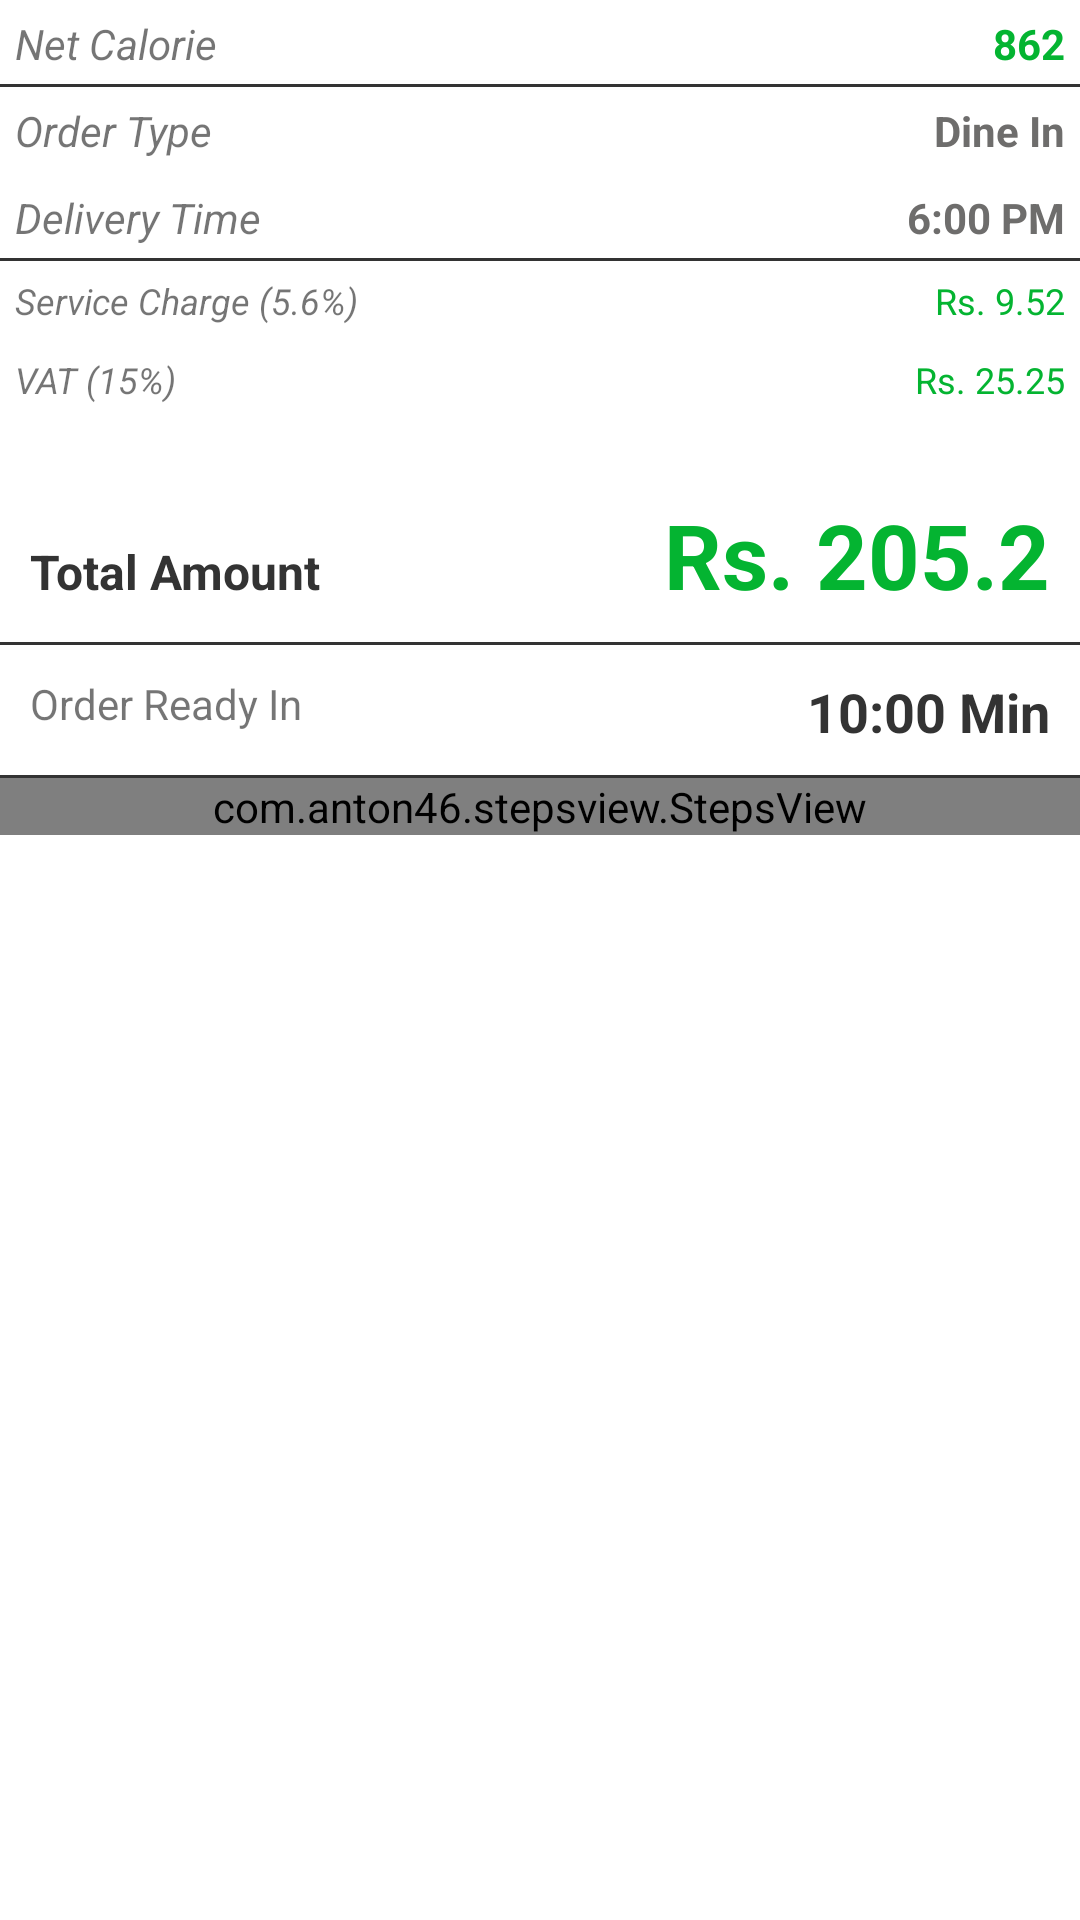

Android layout source for this screen:
<!-- AndroidManifest.xml: application theme AppTheme -->
<!-- res/layout/order_progree_footer.xml -->
<?xml version="1.0" encoding="utf-8"?>
<LinearLayout
    xmlns:android="http://schemas.android.com/apk/res/android"
    android:layout_width="match_parent"
    android:layout_height="wrap_content"
    android:background="@color/white"
    android:orientation="vertical">

    <RelativeLayout
        android:layout_width="match_parent"
        android:layout_height="wrap_content"
        android:background="@drawable/black_line"
        android:padding="5dp">

        <TextView
            android:layout_width="wrap_content"
            android:layout_height="wrap_content"
            android:layout_alignParentLeft="true"
            android:layout_alignParentStart="true"
            android:text="Net Calorie"
            android:textSize="@dimen/text_size_small"
            android:textStyle="italic" />

        <TextView
            android:layout_width="wrap_content"
            android:layout_height="wrap_content"
            android:layout_alignParentEnd="true"
            android:layout_alignParentRight="true"
            android:text="862"
            android:textColor="@color/green"
            android:textSize="@dimen/text_size_small"
            android:textStyle="bold" />

    </RelativeLayout>

    <RelativeLayout
        android:layout_width="match_parent"
        android:layout_height="wrap_content"
        android:padding="5dp">

        <TextView
            android:layout_width="wrap_content"
            android:layout_height="wrap_content"
            android:layout_alignParentLeft="true"
            android:layout_alignParentStart="true"
            android:text="Order Type"
            android:textSize="@dimen/text_size_small"
            android:textStyle="italic" />

        <TextView
            android:layout_width="wrap_content"
            android:layout_height="wrap_content"
            android:layout_alignParentEnd="true"
            android:layout_alignParentRight="true"
            android:text="Dine In"
            android:textColor="@color/dark_grey"
            android:textSize="@dimen/text_size_small"
            android:textStyle="bold" />

    </RelativeLayout>


    <RelativeLayout
        android:layout_width="match_parent"
        android:layout_height="wrap_content"
        android:background="@drawable/black_line"
        android:padding="5dp">

        <TextView
            android:layout_width="wrap_content"
            android:layout_height="wrap_content"
            android:layout_alignParentLeft="true"
            android:layout_alignParentStart="true"
            android:text="Delivery Time"
            android:textSize="@dimen/text_size_small"
            android:textStyle="italic" />

        <TextView
            android:layout_width="wrap_content"
            android:layout_height="wrap_content"
            android:layout_alignParentEnd="true"
            android:layout_alignParentRight="true"
            android:text="6:00 PM"
            android:textColor="@color/dark_grey"
            android:textSize="@dimen/text_size_small"
            android:textStyle="bold" />

    </RelativeLayout>


    <RelativeLayout
        android:layout_width="match_parent"
        android:layout_height="wrap_content"
        android:padding="5dp">

        <TextView
            android:layout_width="wrap_content"
            android:layout_height="wrap_content"
            android:layout_alignParentLeft="true"
            android:layout_alignParentStart="true"
            android:text="Service Charge (5.6%)"
            android:textSize="12sp"
            android:textStyle="italic" />

        <TextView
            android:layout_width="wrap_content"
            android:layout_height="wrap_content"
            android:layout_alignParentEnd="true"
            android:layout_alignParentRight="true"
            android:text="Rs. 9.52"
            android:textColor="@color/green"
            android:textSize="12sp"
            android:textStyle="normal" />

    </RelativeLayout>

    <RelativeLayout
        android:layout_width="match_parent"
        android:layout_height="wrap_content"
        android:padding="5dp">

        <TextView
            android:layout_width="wrap_content"
            android:layout_height="wrap_content"
            android:layout_alignParentLeft="true"
            android:layout_alignParentStart="true"
            android:text="VAT (15%)"
            android:textSize="12sp"
            android:textStyle="italic" />

        <TextView
            android:layout_width="wrap_content"
            android:layout_height="wrap_content"
            android:layout_alignParentEnd="true"
            android:layout_alignParentRight="true"
            android:text="Rs. 25.25"
            android:textColor="@color/green"
            android:textSize="12sp"
            android:textStyle="normal" />

    </RelativeLayout>

    <RelativeLayout
        android:layout_width="match_parent"
        android:layout_height="wrap_content"
        android:layout_marginTop="15dp"
        android:background="@drawable/black_line"
        android:padding="10dp">

        <TextView
            android:layout_width="wrap_content"
            android:layout_height="wrap_content"
            android:layout_alignParentLeft="true"
            android:layout_alignParentStart="true"
            android:paddingTop="15dp"
            android:text="Total Amount"
            android:textColor="@color/blackq"
            android:textSize="16sp"
            android:textStyle="bold" />

        <TextView
            android:layout_width="wrap_content"
            android:layout_height="wrap_content"
            android:layout_alignParentEnd="true"
            android:layout_alignParentRight="true"
            android:text="Rs. 205.2"
            android:textColor="@color/green"
            android:textSize="30sp"
            android:textStyle="bold" />

    </RelativeLayout>

    <RelativeLayout
        android:layout_width="match_parent"
        android:layout_height="wrap_content"
        android:background="@drawable/black_line"
        android:padding="10dp">

        <TextView
            android:layout_width="wrap_content"
            android:layout_height="wrap_content"
            android:layout_alignParentLeft="true"
            android:layout_alignParentStart="true"
            android:text="Order Ready In "
            android:textSize="@dimen/text_size_small"
            android:textStyle="normal" />

        <TextView
            android:layout_width="wrap_content"
            android:layout_height="wrap_content"
            android:layout_alignParentEnd="true"
            android:layout_alignParentRight="true"
            android:text="10:00 Min"
            android:textColor="@color/blackq"
            android:textSize="@dimen/text_size_medium"
            android:textStyle="bold" />

    </RelativeLayout>


    <com.anton46.stepsview.StepsView
        android:id="@+id/stepsView"
        android:layout_marginBottom="20dp"
        android:layout_width="match_parent"
        android:layout_height="wrap_content" />


</LinearLayout>
<!-- resources referenced by this layout -->
<resources>
  <color name="blackq">#333333</color>
  <color name="dark_grey">#6E6D6C</color>
  <color name="green">#04B431</color>
  <color name="white">#FFFFFF</color>
  <dimen name="text_size_medium">18sp</dimen>
  <dimen name="text_size_small">14sp</dimen>
  <!-- drawable black_line (drawable) -->
  <?xml version="1.0" encoding="utf-8"?>
  <layer-list xmlns:android="http://schemas.android.com/apk/res/android">
      <item android:left="-2dp" android:right="-2dp" android:top="-2dp">
          <shape android:shape="rectangle">
              <stroke android:width="1dp" android:color="@color/blackq" />
              <solid android:color="@android:color/transparent" />
          </shape>
      </item>
  
  </layer-list>
  <style name="AppTheme" parent="Theme.AppCompat.Light.DarkActionBar">
          
          <item name="colorPrimary">@color/dark_red</item>
          <item name="colorPrimaryDark">@color/dark_red</item>
          <item name="colorAccent">@color/dark_red</item>
      </style>
  <color name="dark_red">#BA0524</color>
</resources>
